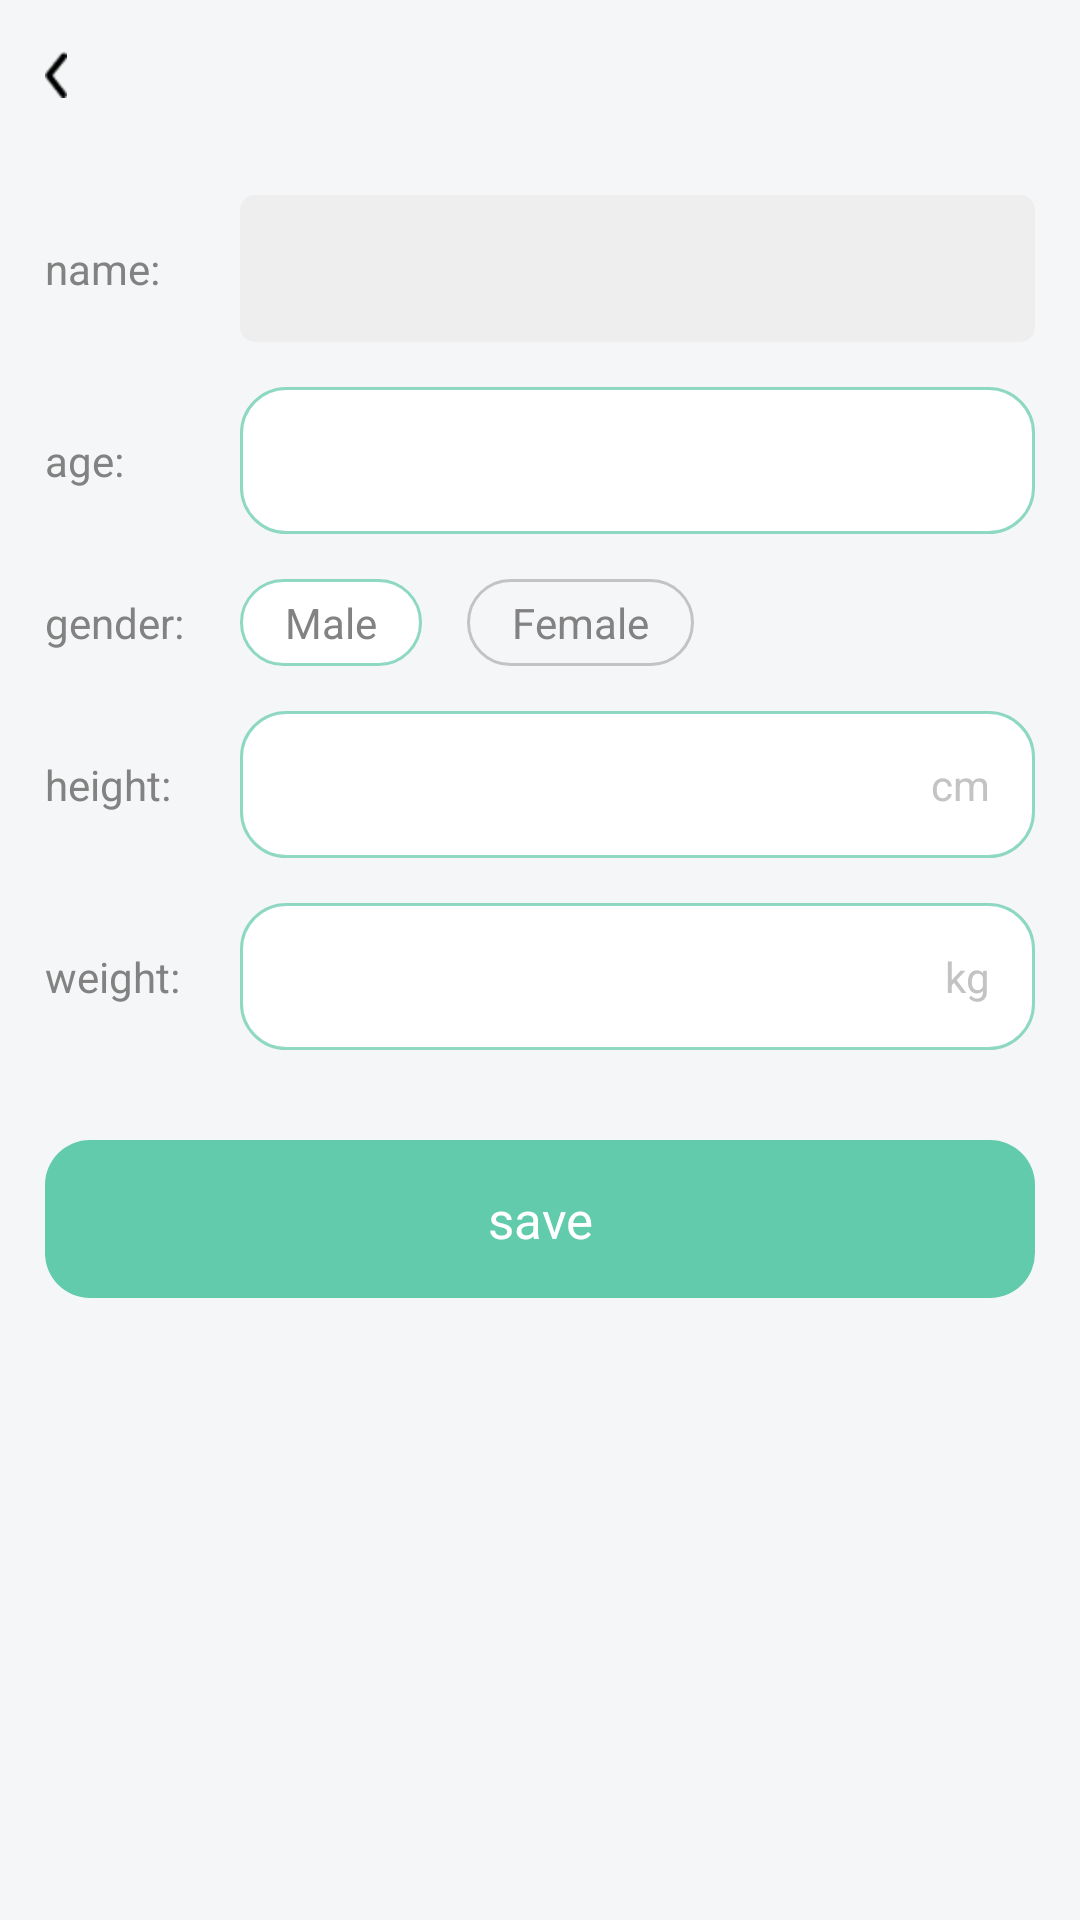

Reconstruct the res/layout file that produces this screen, plus the resources it refers to.
<!-- AndroidManifest.xml: application theme Theme.Wewalk -->
<!-- res/layout/activity_person.xml -->
<?xml version="1.0" encoding="utf-8"?>
<LinearLayout xmlns:android="http://schemas.android.com/apk/res/android"
    android:layout_width="match_parent"
    android:layout_height="match_parent"
    android:background="#F5F6F7"
    android:orientation="vertical">

    <include
        android:id="@+id/top"
        layout="@layout/layout_base_title" />

    <LinearLayout
        android:layout_width="match_parent"
        android:layout_height="wrap_content"
        android:layout_margin="15dp"
        android:orientation="horizontal">

        <TextView
            android:layout_width="60dp"
            android:layout_height="wrap_content"
            android:text="name:"
            android:textColor="#828282"
            android:textSize="14sp" />

        <TextView
            android:id="@+id/tv_nick_name"
            android:layout_width="match_parent"
            android:layout_height="wrap_content"
            android:layout_marginLeft="@dimen/dp_5"
            android:background="@drawable/bg_gray_shen_five"
            android:padding="15dp"
            android:textColor="#828282"
            android:textSize="14sp" />
    </LinearLayout>

    <LinearLayout
        android:layout_width="match_parent"
        android:layout_height="wrap_content"
        android:layout_marginLeft="15dp"
        android:layout_marginRight="15dp"
        android:orientation="horizontal">

        <TextView
            android:layout_width="60dp"
            android:layout_height="wrap_content"
            android:text="age:"
            android:textColor="#828282"
            android:textSize="14sp" />

        <EditText
            android:id="@+id/et_ade"
            android:layout_width="match_parent"
            android:layout_height="wrap_content"
            android:layout_marginLeft="@dimen/dp_5"
            android:inputType="number"
            android:maxLines="1"
            android:background="@drawable/bg_green_write_line"
            android:padding="15dp"
            android:textColor="#828282"
            android:textSize="14sp" />
    </LinearLayout>

    <LinearLayout
        android:layout_width="match_parent"
        android:layout_height="wrap_content"
        android:layout_marginLeft="15dp"
        android:layout_marginTop="15dp"
        android:layout_marginRight="15dp"
        android:orientation="horizontal">

        <TextView
            android:layout_width="60dp"
            android:layout_height="wrap_content"
            android:text="gender:"
            android:textColor="#828282"
            android:textSize="14sp" />

        <TextView
            android:id="@+id/tv_nan"
            android:layout_width="wrap_content"
            android:layout_height="wrap_content"
            android:layout_marginLeft="@dimen/dp_5"
            android:background="@drawable/bg_green_write_line"
            android:paddingLeft="15dp"
            android:paddingTop="@dimen/dp_5"
            android:paddingRight="15dp"
            android:paddingBottom="@dimen/dp_5"
            android:text="Male"
            android:textColor="#828282"
            android:textSize="14sp" />

        <TextView
            android:id="@+id/tv_nv"
            android:layout_width="wrap_content"
            android:layout_height="wrap_content"
            android:layout_marginLeft="15dp"
            android:background="@drawable/bg_gray_shen_line_five"
            android:paddingLeft="15dp"
            android:paddingTop="@dimen/dp_5"
            android:paddingRight="15dp"
            android:paddingBottom="@dimen/dp_5"
            android:text="Female"
            android:textColor="#828282"
            android:textSize="14sp" />
    </LinearLayout>

    <LinearLayout
        android:layout_width="match_parent"
        android:layout_height="wrap_content"
        android:layout_marginLeft="15dp"
        android:layout_marginTop="15dp"
        android:layout_marginRight="15dp"
        android:gravity="center_vertical"
        android:orientation="horizontal">

        <TextView
            android:layout_width="60dp"
            android:layout_height="wrap_content"
            android:text="height:"
            android:textColor="#828282"
            android:textSize="14sp" />

        <LinearLayout
            android:layout_width="match_parent"
            android:layout_height="wrap_content"
            android:layout_marginLeft="@dimen/dp_5"
            android:background="@drawable/bg_green_write_line"
            android:orientation="horizontal">

            <EditText
                android:id="@+id/et_sg"
                android:layout_width="0dp"
                android:layout_height="wrap_content"
                android:layout_weight="1"
                android:inputType="number"
                android:background="@null"
                android:maxLines="1"
                android:padding="15dp"
                android:textColor="@color/black"
                android:textSize="14sp" />

            <TextView
                android:layout_width="wrap_content"
                android:layout_height="wrap_content"
                android:layout_marginRight="15dp"
                android:text="cm"
                android:textColor="#C3C3C3"
                android:textSize="14sp" />
        </LinearLayout>
    </LinearLayout>

    <LinearLayout
        android:layout_width="match_parent"
        android:layout_height="wrap_content"
        android:layout_marginLeft="15dp"
        android:layout_marginTop="15dp"
        android:layout_marginRight="15dp"
        android:gravity="center_vertical"
        android:orientation="horizontal">

        <TextView
            android:layout_width="60dp"
            android:layout_height="wrap_content"
            android:text="weight:"
            android:textColor="#828282"
            android:textSize="14sp" />

        <LinearLayout
            android:layout_width="match_parent"
            android:layout_height="wrap_content"
            android:layout_marginLeft="@dimen/dp_5"
            android:background="@drawable/bg_green_write_line"
            android:orientation="horizontal">

            <EditText
                android:id="@+id/et_tz"
                android:layout_width="0dp"
                android:layout_height="wrap_content"
                android:layout_weight="1"
                android:inputType="number"
                android:background="@null"
                android:maxLines="1"
                android:padding="15dp"
                android:textColor="@color/black"
                android:textSize="14sp" />

            <TextView
                android:layout_width="wrap_content"
                android:layout_height="wrap_content"
                android:layout_marginRight="15dp"
                android:text="kg"
                android:textColor="#C3C3C3"
                android:textSize="14sp" />
        </LinearLayout>
    </LinearLayout>


    <TextView
        android:id="@+id/bt_save"
        android:layout_width="match_parent"
        android:layout_height="wrap_content"
        android:layout_marginLeft="15dp"
        android:layout_marginTop="30dp"
        android:layout_marginRight="15dp"
        android:background="@drawable/bg_lead_ten"
        android:gravity="center"
        android:padding="15dp"
        android:text="save"
        android:textColor="@color/white"
        android:textSize="17sp" />

</LinearLayout>
<!-- res/layout/layout_base_title.xml (included above) -->
<?xml version="1.0" encoding="utf-8"?>
<RelativeLayout xmlns:android="http://schemas.android.com/apk/res/android"
    android:id="@+id/re"
    android:layout_width="match_parent"
    android:layout_height="50dp">

    <ImageView
        android:id="@+id/iv_back"
        android:layout_width="wrap_content"
        android:layout_height="match_parent"
        android:padding="15dp"
        android:src="@mipmap/ic_left" />

    <TextView
        android:id="@+id/tv_title"
        android:layout_width="wrap_content"
        android:layout_height="match_parent"
        android:layout_centerInParent="true"
        android:gravity="center"
        android:textColor="@color/black"
        android:textSize="17sp"
        android:textStyle="bold" />

    <ImageView
        android:id="@+id/iv_right"
        android:layout_width="wrap_content"
        android:layout_height="wrap_content"
        android:layout_alignParentRight="true"
        android:layout_centerVertical="true"
        android:paddingRight="15dp" />
</RelativeLayout>
<!-- resources referenced by this layout -->
<resources>
  <color name="black">#FF000000</color>
  <color name="white">#FFFFFFFF</color>
  <dimen name="dp_5">5dp</dimen>
  <!-- drawable bg_gray_shen_five (drawable) -->
  <?xml version="1.0" encoding="utf-8"?>
  <shape xmlns:android="http://schemas.android.com/apk/res/android"
      android:shape="rectangle">
      <solid android:color="#EEEEEE" />
      <corners android:radius="@dimen/dp_5" />
  </shape>
  <!-- drawable bg_gray_shen_line_five (drawable) -->
  <?xml version="1.0" encoding="utf-8"?>
  <shape xmlns:android="http://schemas.android.com/apk/res/android"
      android:shape="rectangle">
      <stroke
          android:width="1dp"
          android:color="#C3C3C3" />
      <corners android:radius="15dp" />
  </shape>
  <!-- drawable bg_green_write_line (drawable) -->
  <?xml version="1.0" encoding="utf-8"?>
  <shape xmlns:android="http://schemas.android.com/apk/res/android"
      android:shape="rectangle">
      <stroke
          android:width="1dp"
          android:color="#b361CBAB" />
      <corners android:radius="15dp" />
      <solid android:color="@color/white" />
  </shape>
  <!-- drawable bg_lead_ten (drawable) -->
  <?xml version="1.0" encoding="utf-8"?>
  <shape xmlns:android="http://schemas.android.com/apk/res/android"
      android:shape="rectangle">
      <solid android:color="#61CBAB" />
      <corners android:radius="15dp" />
  </shape>
  <!-- mipmap ic_left: png bitmap (mipmap-hdpi, 306 bytes) -->
  <style name="Theme.Wewalk" parent="Theme.MaterialComponents.DayNight.NoActionBar">
          
          <item name="colorPrimary">@color/primary_color</item>
          <item name="colorPrimaryVariant">@color/teal_700</item>
          <item name="colorOnPrimary">@color/white</item>
          
          <item name="colorSecondary">@color/teal_200</item>
          <item name="colorSecondaryVariant">@color/teal_700</item>
          <item name="colorOnSecondary">@color/black</item>
          
          <item name="android:statusBarColor">@android:color/transparent</item>
          
      </style>
  <color name="primary_color">#3CBD7E</color>
  <color name="teal_700">#FF018786</color>
  <color name="teal_200">#FF03DAC5</color>
</resources>
